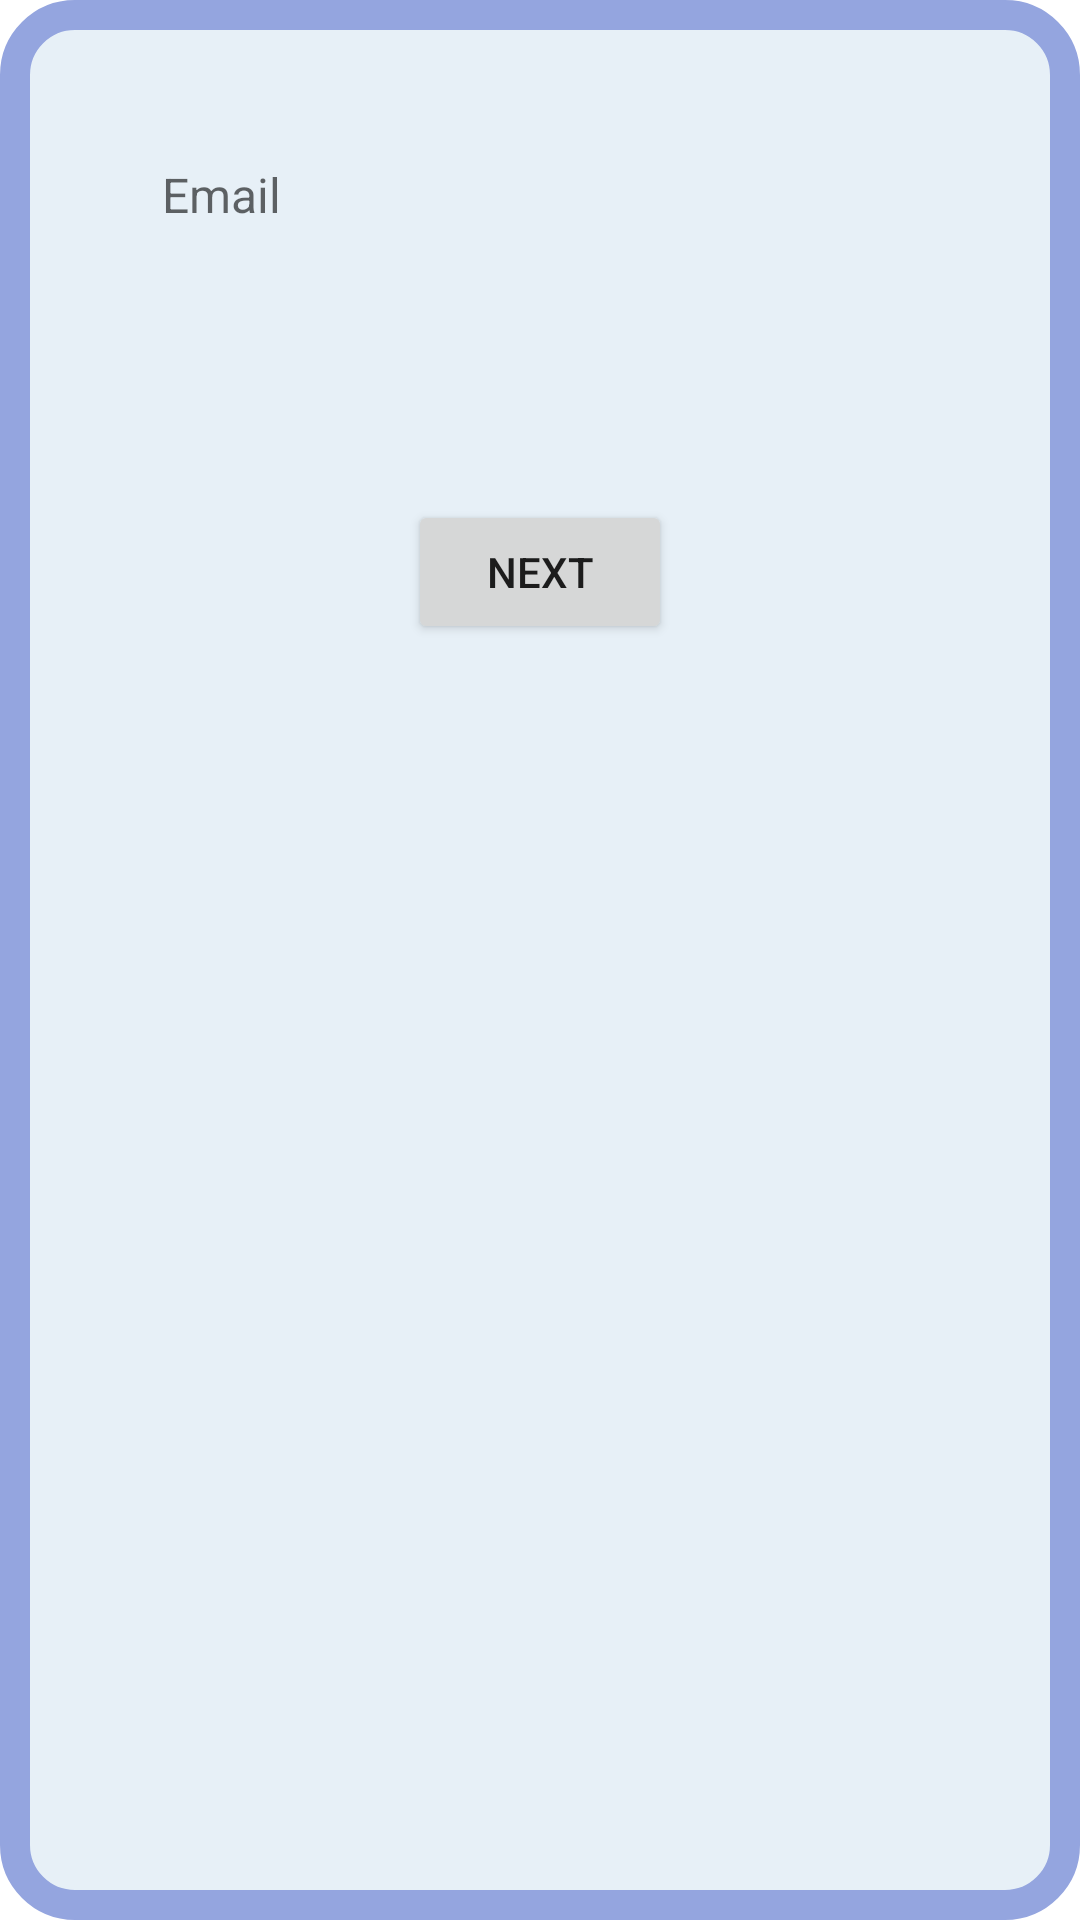

This screen was rendered from an Android layout file. Write that file and the resources it references.
<!-- AndroidManifest.xml: application theme Theme.MobileDevProject.NoActionBar -->
<!-- res/layout/activity_login.xml -->
<?xml version="1.0" encoding="utf-8"?>
<androidx.constraintlayout.widget.ConstraintLayout xmlns:android="http://schemas.android.com/apk/res/android"
    xmlns:app="http://schemas.android.com/apk/res-auto"
    xmlns:tools="http://schemas.android.com/tools"
    android:layout_width="match_parent"
    android:layout_height="match_parent"
    android:background="@drawable/outlined_screen"
    tools:context=".LoginActivity"
    android:padding="40sp">


    <EditText
        android:id="@+id/Login_ET_email"
        android:hint="Email"
        android:inputType="textEmailAddress"

        android:layout_width="match_parent"
        android:layout_height="wrap_content"
        android:background="@drawable/outlined_input_box"
        android:padding="14sp"
        android:textColor="@color/dark"
        android:textSize="16sp"
        android:imeOptions="actionSend"
        app:layout_constraintTop_toTopOf="parent" />

    <TextView
        android:id="@+id/Login_TV_error"
        android:layout_width="wrap_content"
        android:layout_height="wrap_content"
        android:gravity="center"
        android:text="exception placeholder"
        android:textColor="#ff0000"
        android:textSize="10sp"
        android:textStyle="bold"
        app:layout_constraintEnd_toEndOf="parent"
        app:layout_constraintStart_toStartOf="parent"
        app:layout_constraintTop_toBottomOf="@+id/Login_ET_email"
        android:enabled="false"
        android:visibility="invisible" />

    <EditText
        android:id="@+id/Login_ET_password"
        android:hint="Password"
        android:inputType="textPassword"

        android:layout_width="match_parent"
        android:layout_height="wrap_content"
        android:background="@drawable/outlined_input_box"
        android:padding="14sp"
        android:textColor="@color/dark"
        android:textSize="16sp"
        app:layout_constraintTop_toBottomOf="@+id/Login_TV_error"
        android:visibility="invisible"
        android:imeOptions="actionSend"
        android:enabled="false" />

    <TextView
        android:id="@+id/Login_TV_error2"
        android:layout_width="wrap_content"
        android:layout_height="wrap_content"
        android:gravity="center"
        android:text="exception placeholder"
        android:textColor="#ff0000"
        android:textSize="10sp"
        android:textStyle="bold"
        app:layout_constraintEnd_toEndOf="parent"
        app:layout_constraintStart_toStartOf="parent"
        app:layout_constraintTop_toBottomOf="@+id/Login_ET_password"
        android:enabled="false"
        android:visibility="invisible" />

    <Button
        android:id="@+id/Login_BTN_login"
        android:text="Next"

        android:layout_width="wrap_content"
        android:layout_height="wrap_content"
        app:cornerRadius="10sp"
        app:strokeColor="@color/dark"
        app:strokeWidth="1sp"
        app:layout_constraintEnd_toEndOf="parent"
        app:layout_constraintStart_toStartOf="parent"
        app:layout_constraintTop_toBottomOf="@+id/Login_TV_error2" />



</androidx.constraintlayout.widget.ConstraintLayout>
<!-- resources referenced by this layout -->
<resources>
  <color name="dark">#FF212d64</color>
  <!-- drawable outlined_screen (drawable) -->
  <?xml version="1.0" encoding="utf-8"?>
  <shape xmlns:android="http://schemas.android.com/apk/res/android"
      android:shape="rectangle">
      <solid android:color="#e7f0f7"/>
      <corners android:radius="20sp"/>
      <stroke android:color="#94a5df" android:width="10sp"/>
  </shape>
  <style name="Theme.MobileDevProject.NoActionBar">
          <item name="windowActionBar">false</item>
          <item name="windowNoTitle">true</item>
      </style>
</resources>
